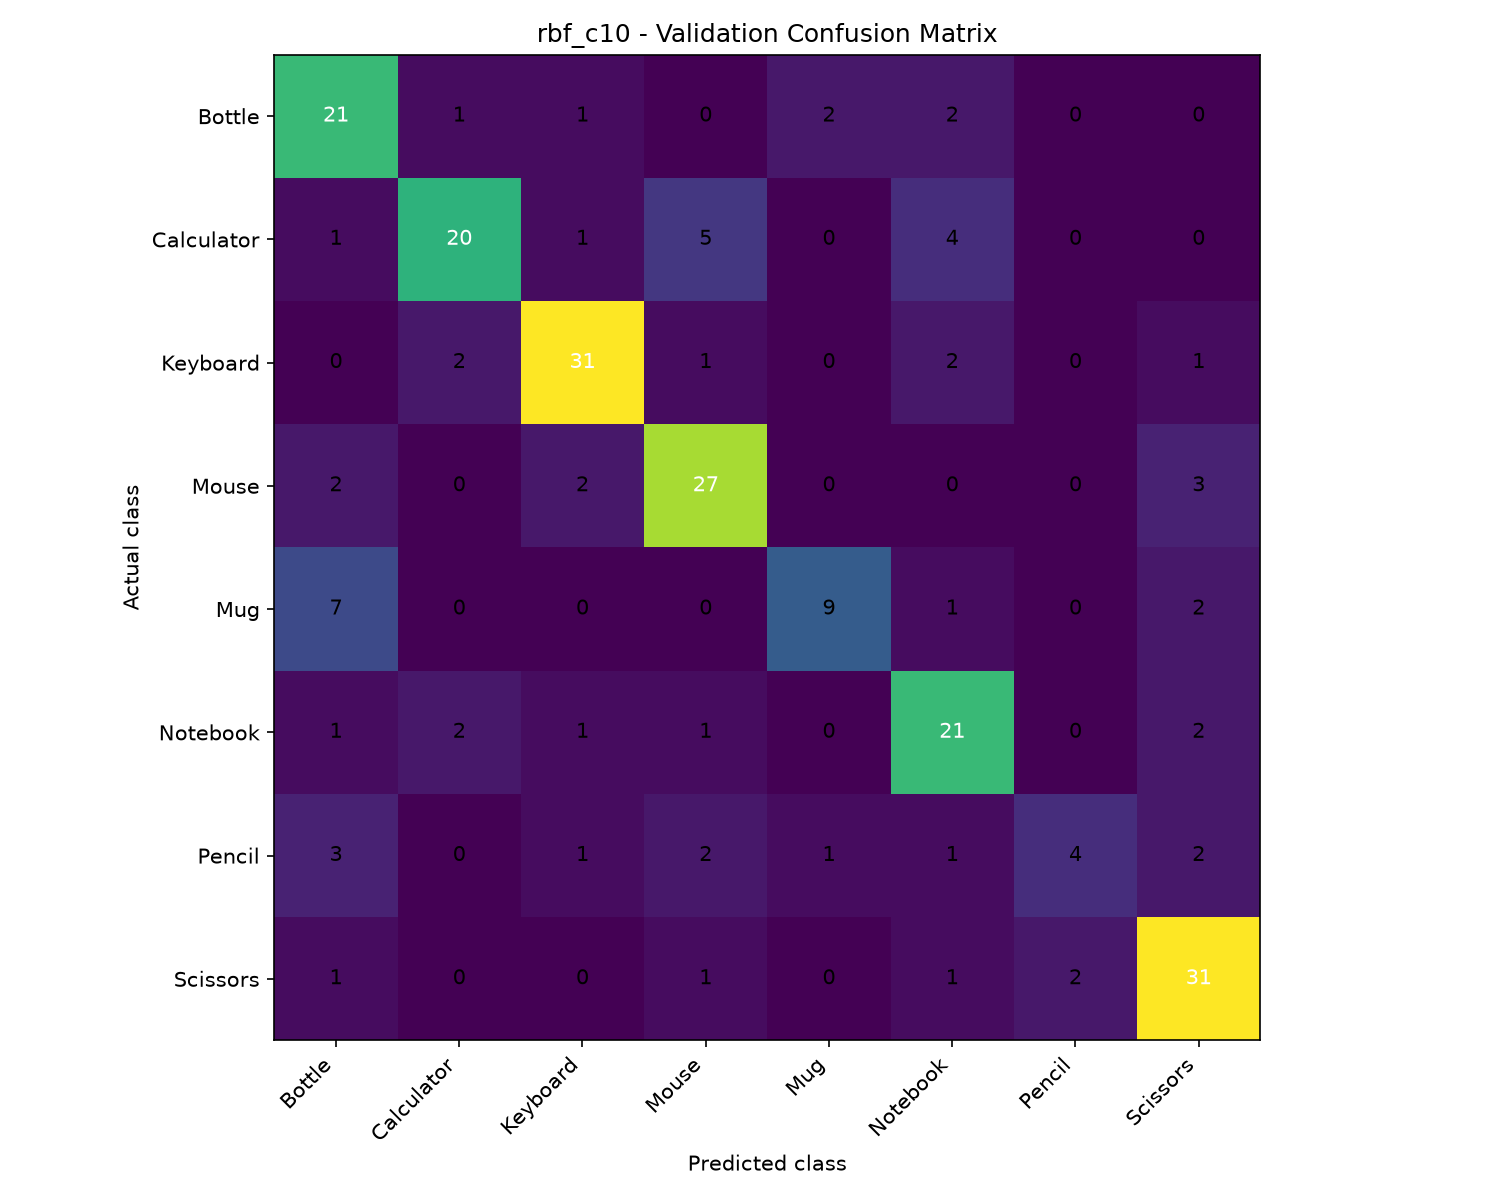

The table this chart was drawn from, first rows:
Actual / Predicted, Bottle, Calculator, Keyboard, Mouse, Mug, Notebook, Pencil, Scissors
Bottle, 21, 1, 1, 0, 2, 2, 0, 0
Calculator, 1, 20, 1, 5, 0, 4, 0, 0
Keyboard, 0, 2, 31, 1, 0, 2, 0, 1
Mouse, 2, 0, 2, 27, 0, 0, 0, 3
Mug, 7, 0, 0, 0, 9, 1, 0, 2
Notebook, 1, 2, 1, 1, 0, 21, 0, 2
Pencil, 3, 0, 1, 2, 1, 1, 4, 2
Scissors, 1, 0, 0, 1, 0, 1, 2, 31
